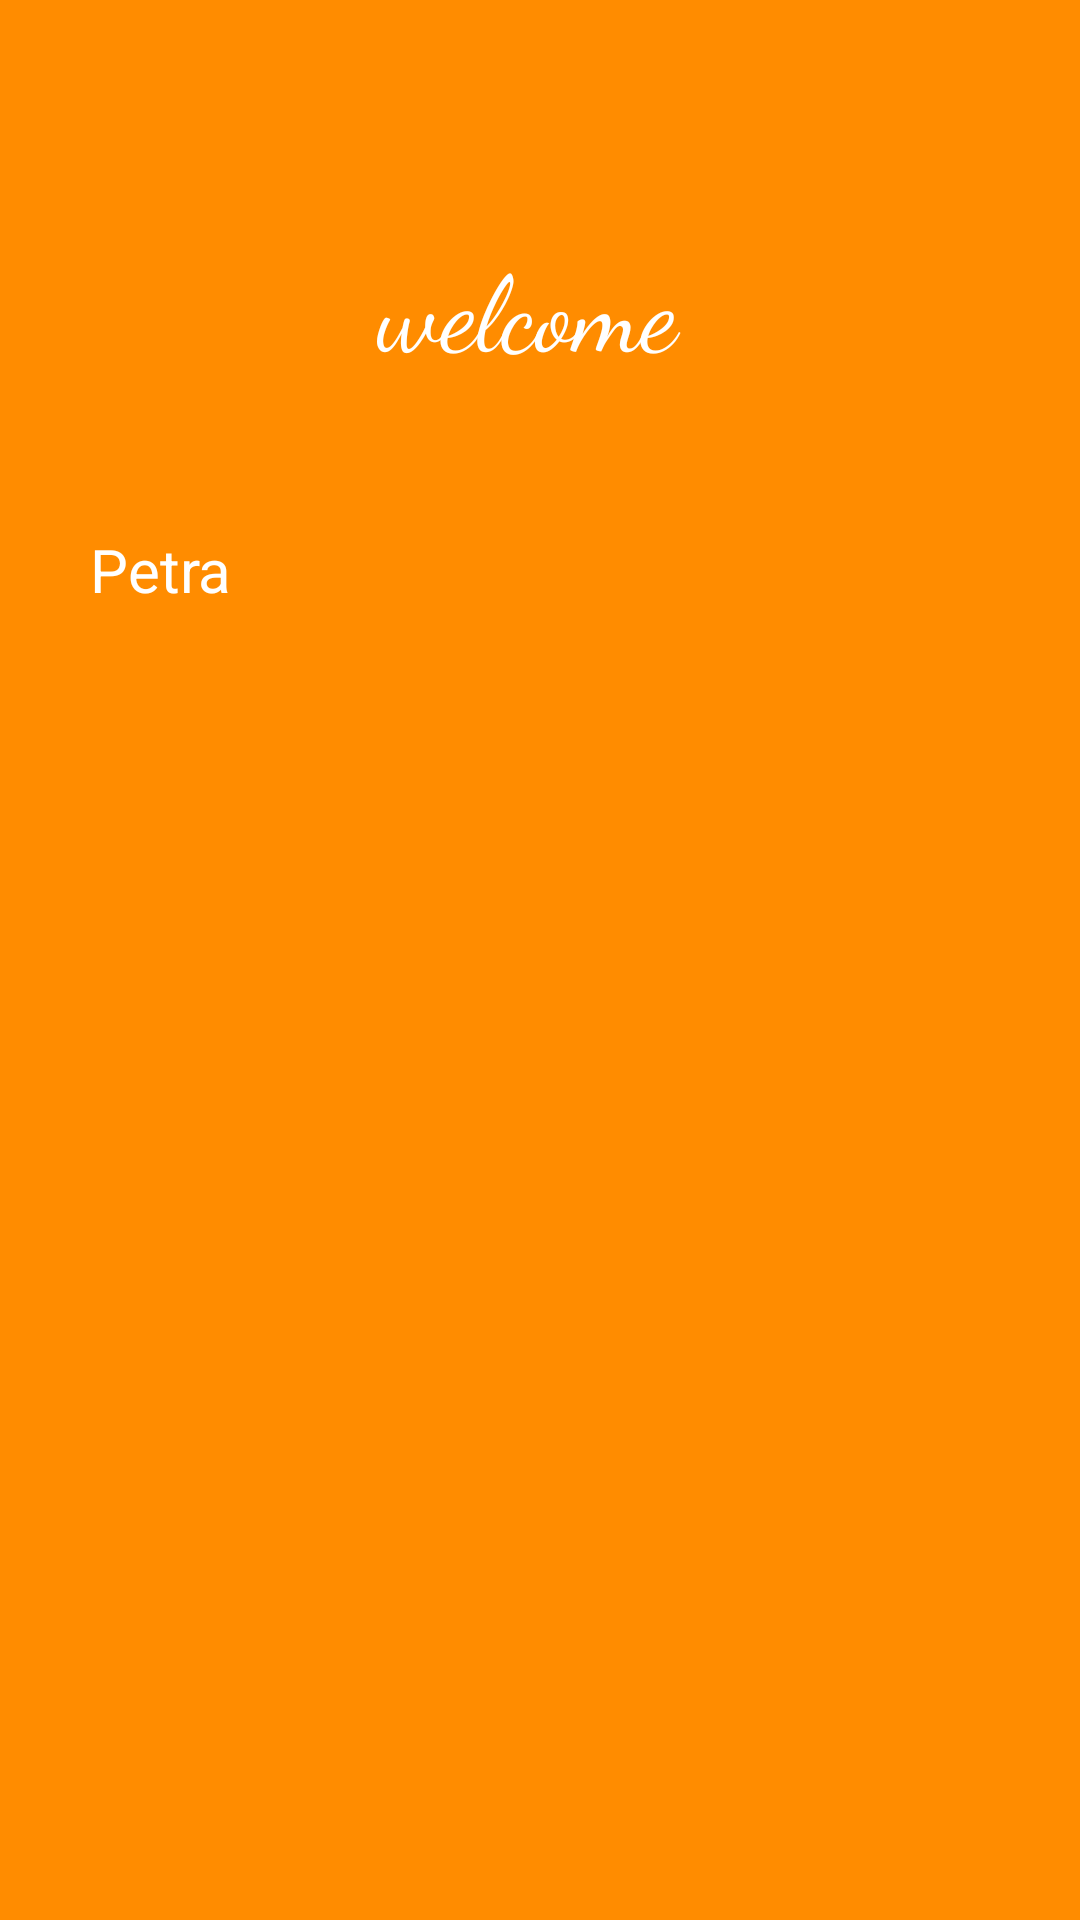

Reconstruct the res/layout file that produces this screen, plus the resources it refers to.
<!-- AndroidManifest.xml: application theme Theme.TestKotlin -->
<!-- res/layout/activity_welcome.xml -->
<?xml version="1.0" encoding="utf-8"?>
<LinearLayout xmlns:android="http://schemas.android.com/apk/res/android"
    xmlns:app="http://schemas.android.com/apk/res-auto"
    xmlns:tools="http://schemas.android.com/tools"
    android:layout_width="match_parent"
    android:layout_height="match_parent"
    android:orientation="vertical"
    android:background="#FF8C00"
    tools:context=".WelcomeActivity">
    <ImageView
        android:id="@+id/back"
        android:layout_width="55dp"
        android:layout_height="wrap_content"
        android:layout_marginTop="28dp"
        android:src="@drawable/ic_back"
        app:layout_constraintEnd_toEndOf="parent"
        app:layout_constraintHorizontal_bias="0.042"
        app:layout_constraintStart_toStartOf="parent"
        app:layout_constraintTop_toTopOf="parent" />
    <TextView
        android:layout_width="match_parent"
        android:layout_height="wrap_content"
        android:fontFamily="cursive"
        android:gravity="center"
        android:layout_marginTop="50dp"
        android:layout_gravity="center"
        android:text="welcome "
        android:textColor="@color/white"
        android:textSize="35sp"
       />
    <TextView
        android:id="@+id/output"
        android:layout_width="match_parent"
        android:layout_height="wrap_content"
       android:layout_marginHorizontal="30dp"
        android:text="Petra"
        android:layout_marginTop="50dp"
        android:textColor="@color/white"
        android:textSize="20sp"
        />

</LinearLayout>
<!-- resources referenced by this layout -->
<resources>
  <color name="white">#FFFFFFFF</color>
  <style name="Theme.TestKotlin" parent="Base.Theme.TestKotlin" />
  <style name="Base.Theme.TestKotlin" parent="Theme.MaterialComponents.DayNight.NoActionBar.Bridge">
          <item name="colorPrimary">#FF8C00</item>
  
      <item name="colorPrimaryVariant">@color/black</item>
  
      <item name="colorOnPrimary">@color/white</item>
  
          
  
  
      <item name="colorSecondary">@color/black</item>
  
      <item name="colorSecondaryVariant">@color/white</item>
  
      <item name="colorOnSecondary">@color/black</item>
  
      
  
  
      <item name="android:statusBarColor" tools:targetApi="l">?attr/colorPrimaryVariant</item>
      </style>
  <color name="black">#FF000000</color>
</resources>
